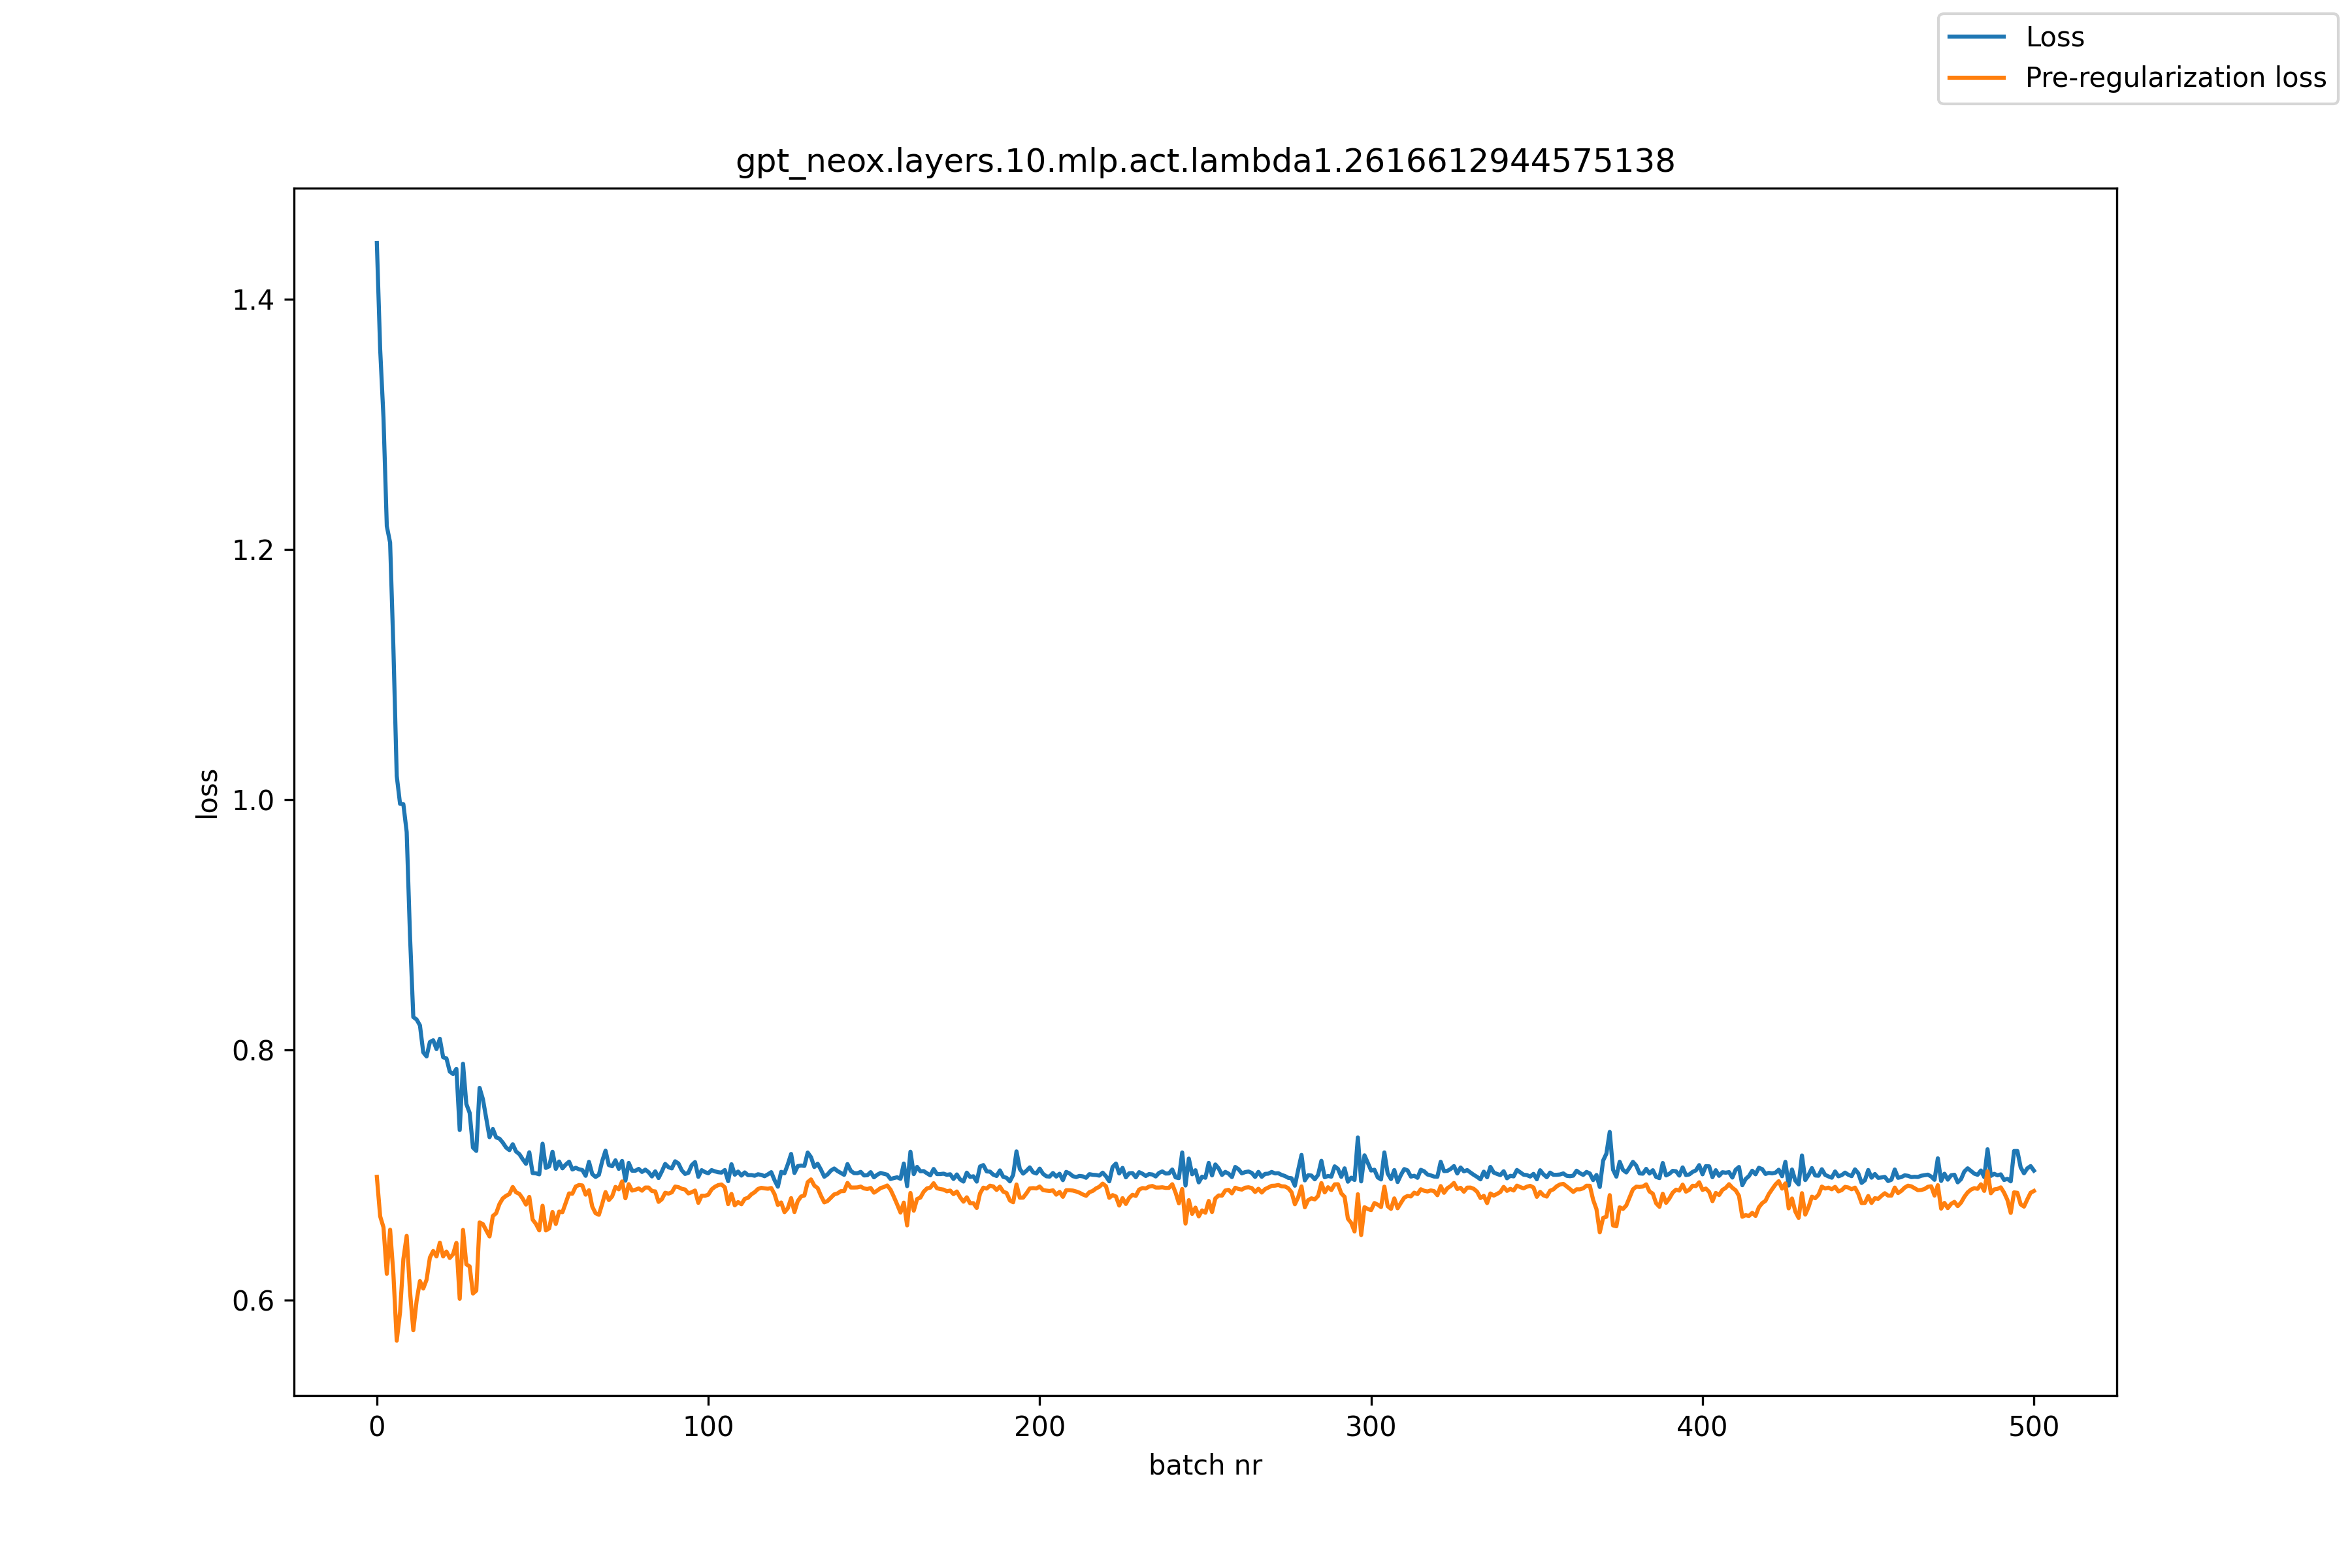

The data file committed next to this chart (first rows):
, loss, pre_reg_loss
0, 1.445, 0.6984
1, 1.36, 0.6668
2, 1.305, 0.6581
3, 1.219, 0.6208
4, 1.205, 0.6561
5, 1.12, 0.6205
6, 1.019, 0.5675
7, 0.9965, 0.5903
8, 0.9962, 0.6326
9, 0.974, 0.6512
10, 0.8912, 0.6068
11, 0.8261, 0.5758
12, 0.8241, 0.5993
13, 0.8195, 0.6151
14, 0.7979, 0.6091
15, 0.7946, 0.6161
16, 0.8061, 0.6338
17, 0.8076, 0.6391
18, 0.8005, 0.6348
19, 0.8087, 0.6458
20, 0.794, 0.6348
21, 0.793, 0.6386
22, 0.7826, 0.6335
23, 0.7805, 0.6366
24, 0.7847, 0.6456
25, 0.7358, 0.6009
26, 0.7888, 0.656
27, 0.7566, 0.6284
28, 0.7495, 0.6268
29, 0.7218, 0.6051
30, 0.7191, 0.6074
31, 0.7695, 0.6619
32, 0.7605, 0.6606
33, 0.7454, 0.6556
34, 0.7301, 0.6507
35, 0.7366, 0.6671
36, 0.7299, 0.6693
37, 0.7289, 0.6767
38, 0.7257, 0.6812
39, 0.7218, 0.6832
40, 0.7197, 0.6846
41, 0.7245, 0.6903
42, 0.7186, 0.686
43, 0.7165, 0.6848
44, 0.7125, 0.681
45, 0.7088, 0.6762
46, 0.718, 0.6824
47, 0.7014, 0.6642
48, 0.7012, 0.6608
49, 0.7004, 0.6556
50, 0.7249, 0.6753
51, 0.7055, 0.6555
52, 0.7068, 0.6572
53, 0.7184, 0.6703
54, 0.7047, 0.6607
55, 0.7106, 0.6706
56, 0.7052, 0.6701
57, 0.7082, 0.6777
58, 0.7105, 0.6851
59, 0.7043, 0.6849
... 441 more rows
